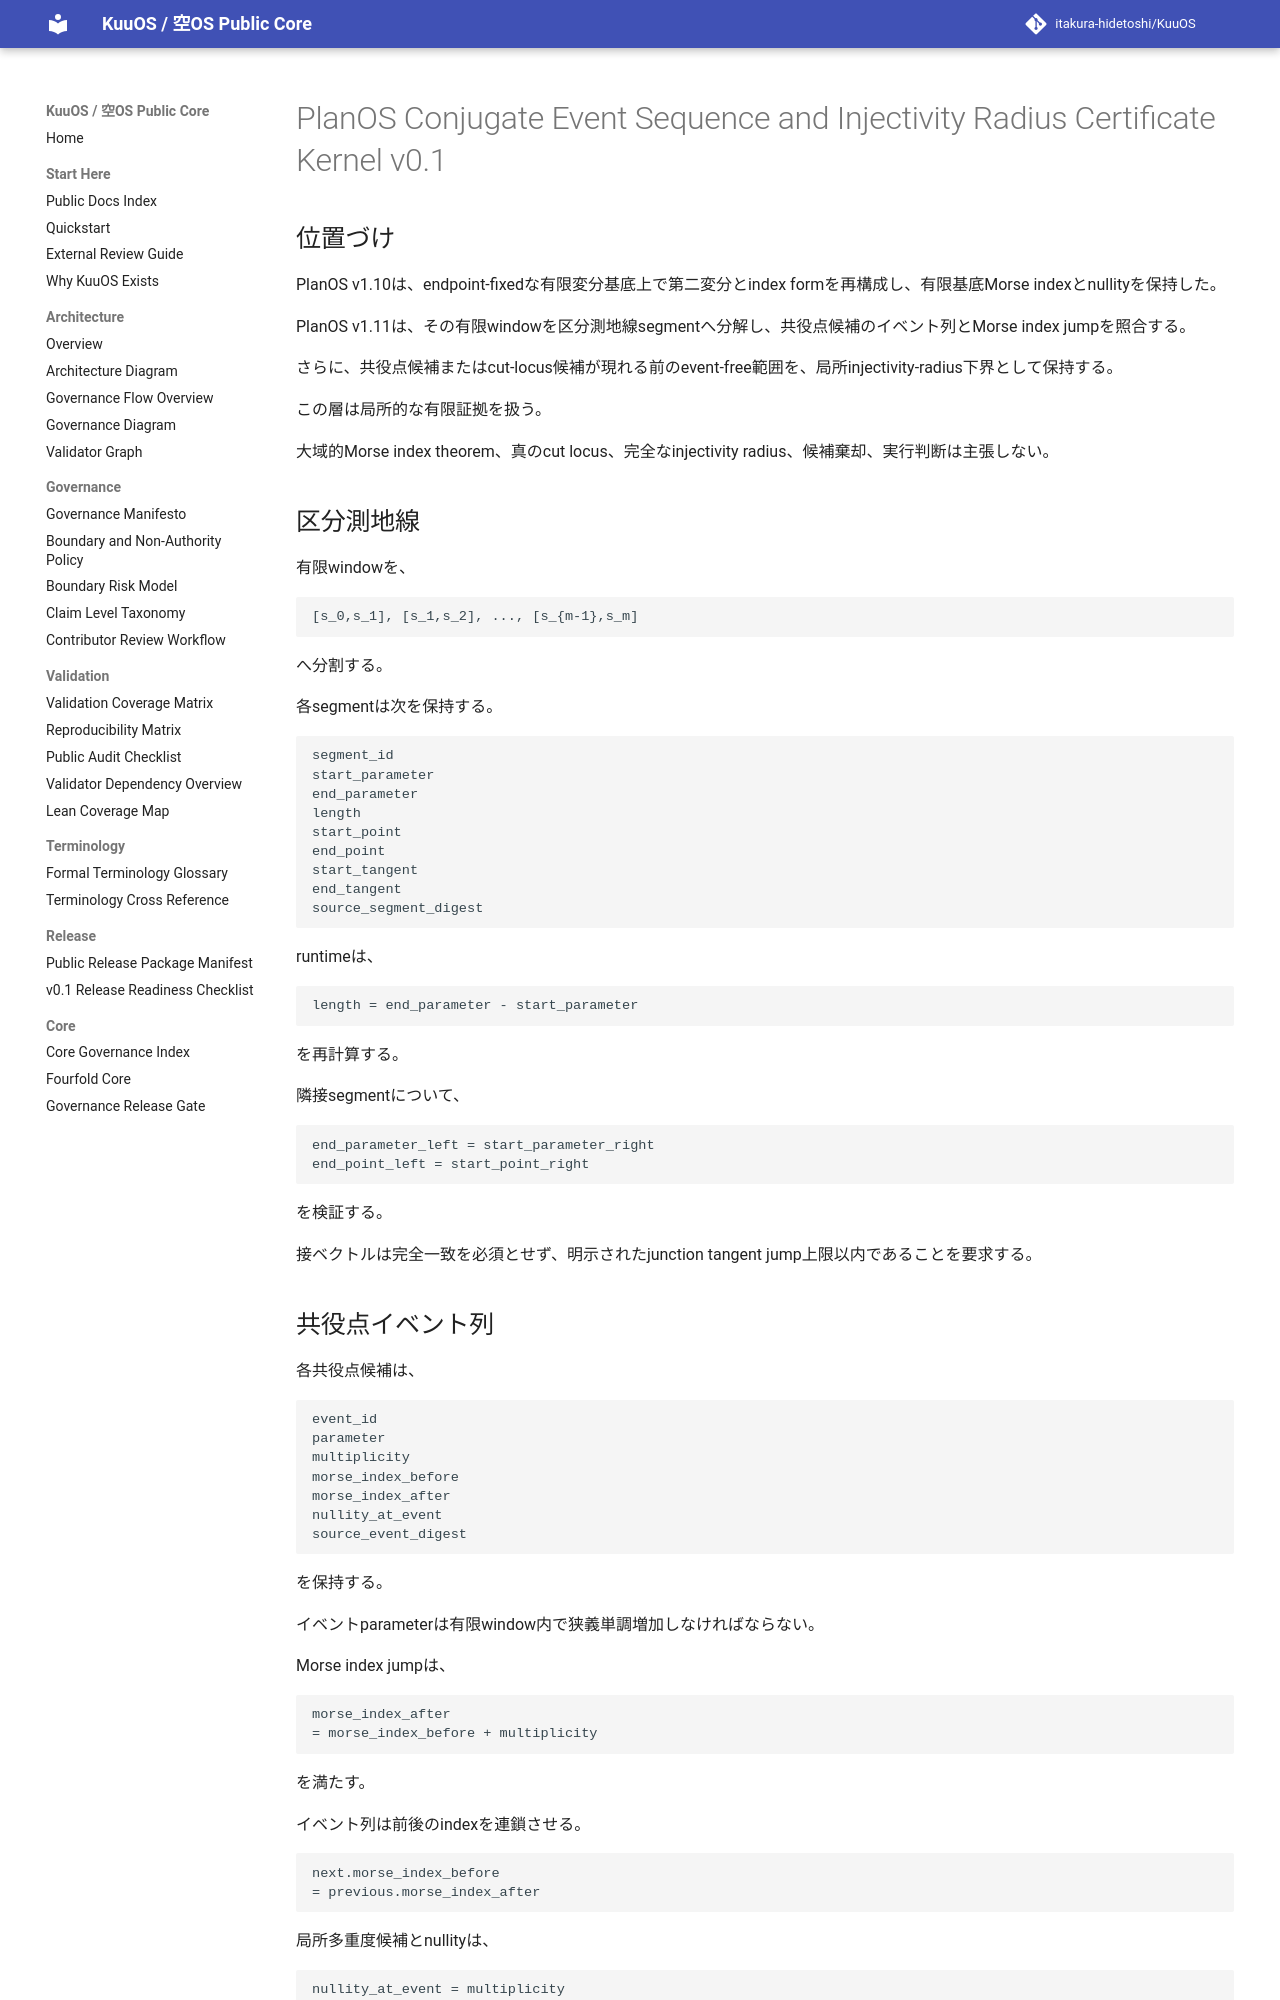

repository: itakura-hidetoshi/KuuOS · page: planos_conjugate_event_sequence_injectivity_radius_certificate_kernel_v0_1/index.html · generator: mkdocs

# PlanOS Conjugate Event Sequence and Injectivity Radius Certificate Kernel v0.1

## 位置づけ

PlanOS v1.10は、endpoint-fixedな有限変分基底上で第二変分とindex formを再構成し、有限基底Morse indexとnullityを保持した。

PlanOS v1.11は、その有限windowを区分測地線segmentへ分解し、共役点候補のイベント列とMorse index jumpを照合する。

さらに、共役点候補またはcut-locus候補が現れる前のevent-free範囲を、局所injectivity-radius下界として保持する。

この層は局所的な有限証拠を扱う。

大域的Morse index theorem、真のcut locus、完全なinjectivity radius、候補棄却、実行判断は主張しない。

## 区分測地線

有限windowを、

```text
[s_0,s_1], [s_1,s_2], ..., [s_{m-1},s_m]
```

へ分割する。

各segmentは次を保持する。

```text
segment_id
start_parameter
end_parameter
length
start_point
end_point
start_tangent
end_tangent
source_segment_digest
```

runtimeは、

```text
length = end_parameter - start_parameter
```

を再計算する。

隣接segmentについて、

```text
end_parameter_left = start_parameter_right
end_point_left = start_point_right
```

を検証する。

接ベクトルは完全一致を必須とせず、明示されたjunction tangent jump上限以内であることを要求する。

## 共役点イベント列

各共役点候補は、

```text
event_id
parameter
multiplicity
morse_index_before
morse_index_after
nullity_at_event
source_event_digest
```

を保持する。

イベントparameterは有限window内で狭義単調増加しなければならない。

Morse index jumpは、

```text
morse_index_after
= morse_index_before + multiplicity
```

を満たす。

イベント列は前後のindexを連鎖させる。

```text
next.morse_index_before
= previous.morse_index_after
```

局所多重度候補とnullityは、

```text
nullity_at_event = multiplicity
```

として照合する。

最後のindexはv1.10由来の期待値と一致しなければならない。
